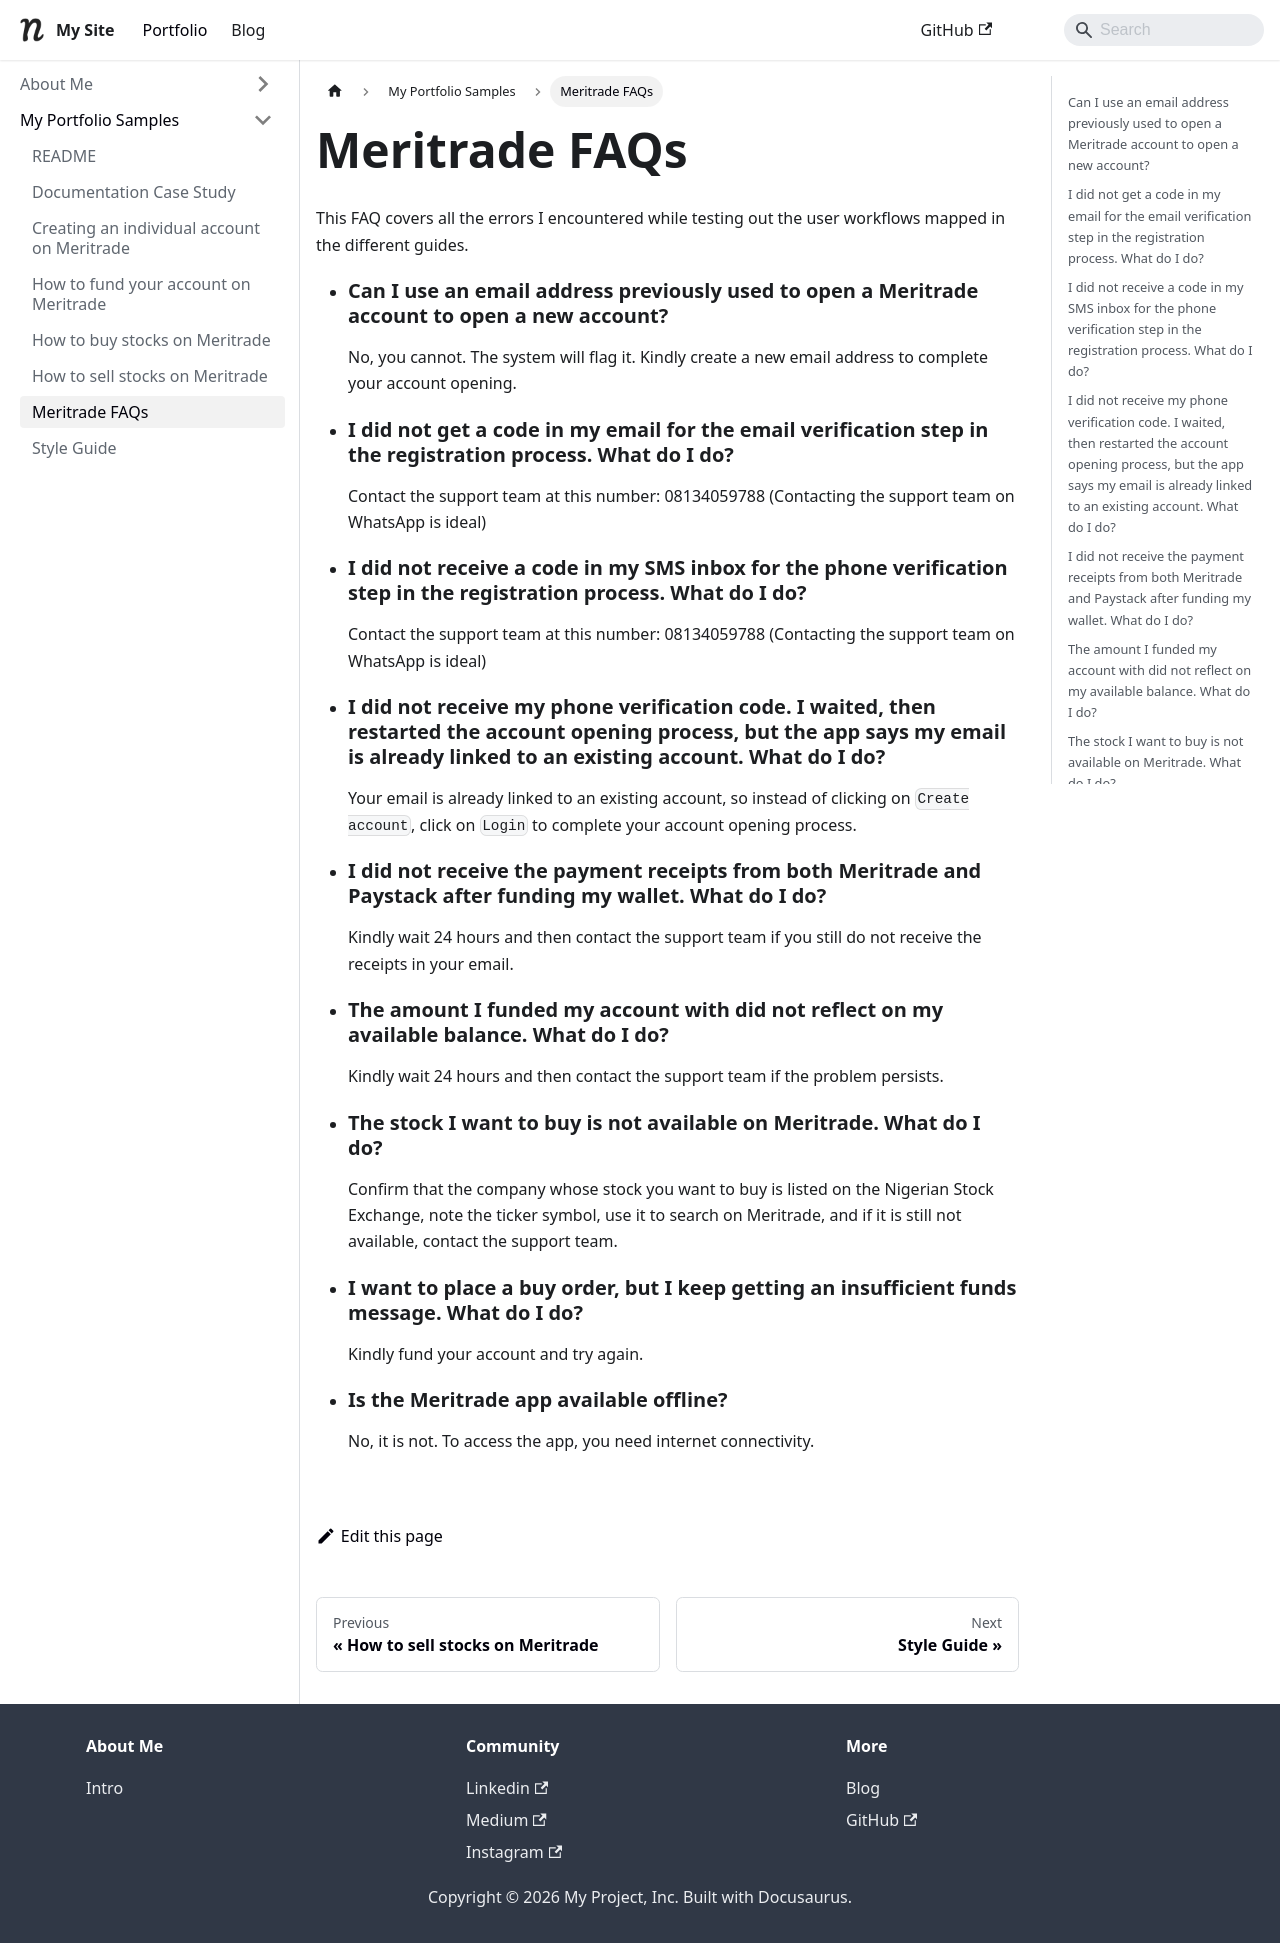

repository: Chinenye-Anyasor/portfolio · page: docs/tutorial-basics/FAQs/index.html · generator: docusaurus

---
sidebar_position: 7
---



# Meritrade FAQs

This FAQ covers all the errors I encountered while testing out the user workflows mapped in the different guides.
* ### Can I use an email address previously used to open a Meritrade account to open a new account?
  No, you cannot. The system will flag it. Kindly create a new email address to complete your account opening.

* ### I did not get a code in my email for the email verification step in the registration process. What do I do?
  Contact the support team at this number: 08134059788 (Contacting the support team on WhatsApp is ideal)

* ### I did not receive a code in my SMS inbox for the phone verification step in the registration process. What do I do?
  Contact the support team at this number: 08134059788 (Contacting the support team on WhatsApp is ideal)

* ### I did not receive my phone verification code. I waited, then restarted the account opening process, but the app says my email is already linked to an existing account. What do I do?
  Your email is already linked to an existing account, so instead of clicking on `Create account`, click on `Login` to complete your account opening process.

* ### I did not receive the payment receipts from both Meritrade and Paystack after funding my wallet. What do I do?
  Kindly wait 24 hours and then contact the support team if you still do not receive the receipts in your email.

* ### The amount I funded my account with did not reflect on my available balance. What do I do?
  Kindly wait 24 hours and then contact the support team if the problem persists.

* ### The stock I want to buy is not available on Meritrade. What do I do?
  Confirm that the company whose stock you want to buy is listed on the Nigerian Stock Exchange, note the ticker symbol, use it to search on Meritrade, and if it is still not available, contact the support team.

* ### I want to place a buy order, but I keep getting an insufficient funds message. What do I do?
  Kindly fund your account and try again.

* ### Is the Meritrade app available offline?
  No, it is not. To access the app, you need internet connectivity.
